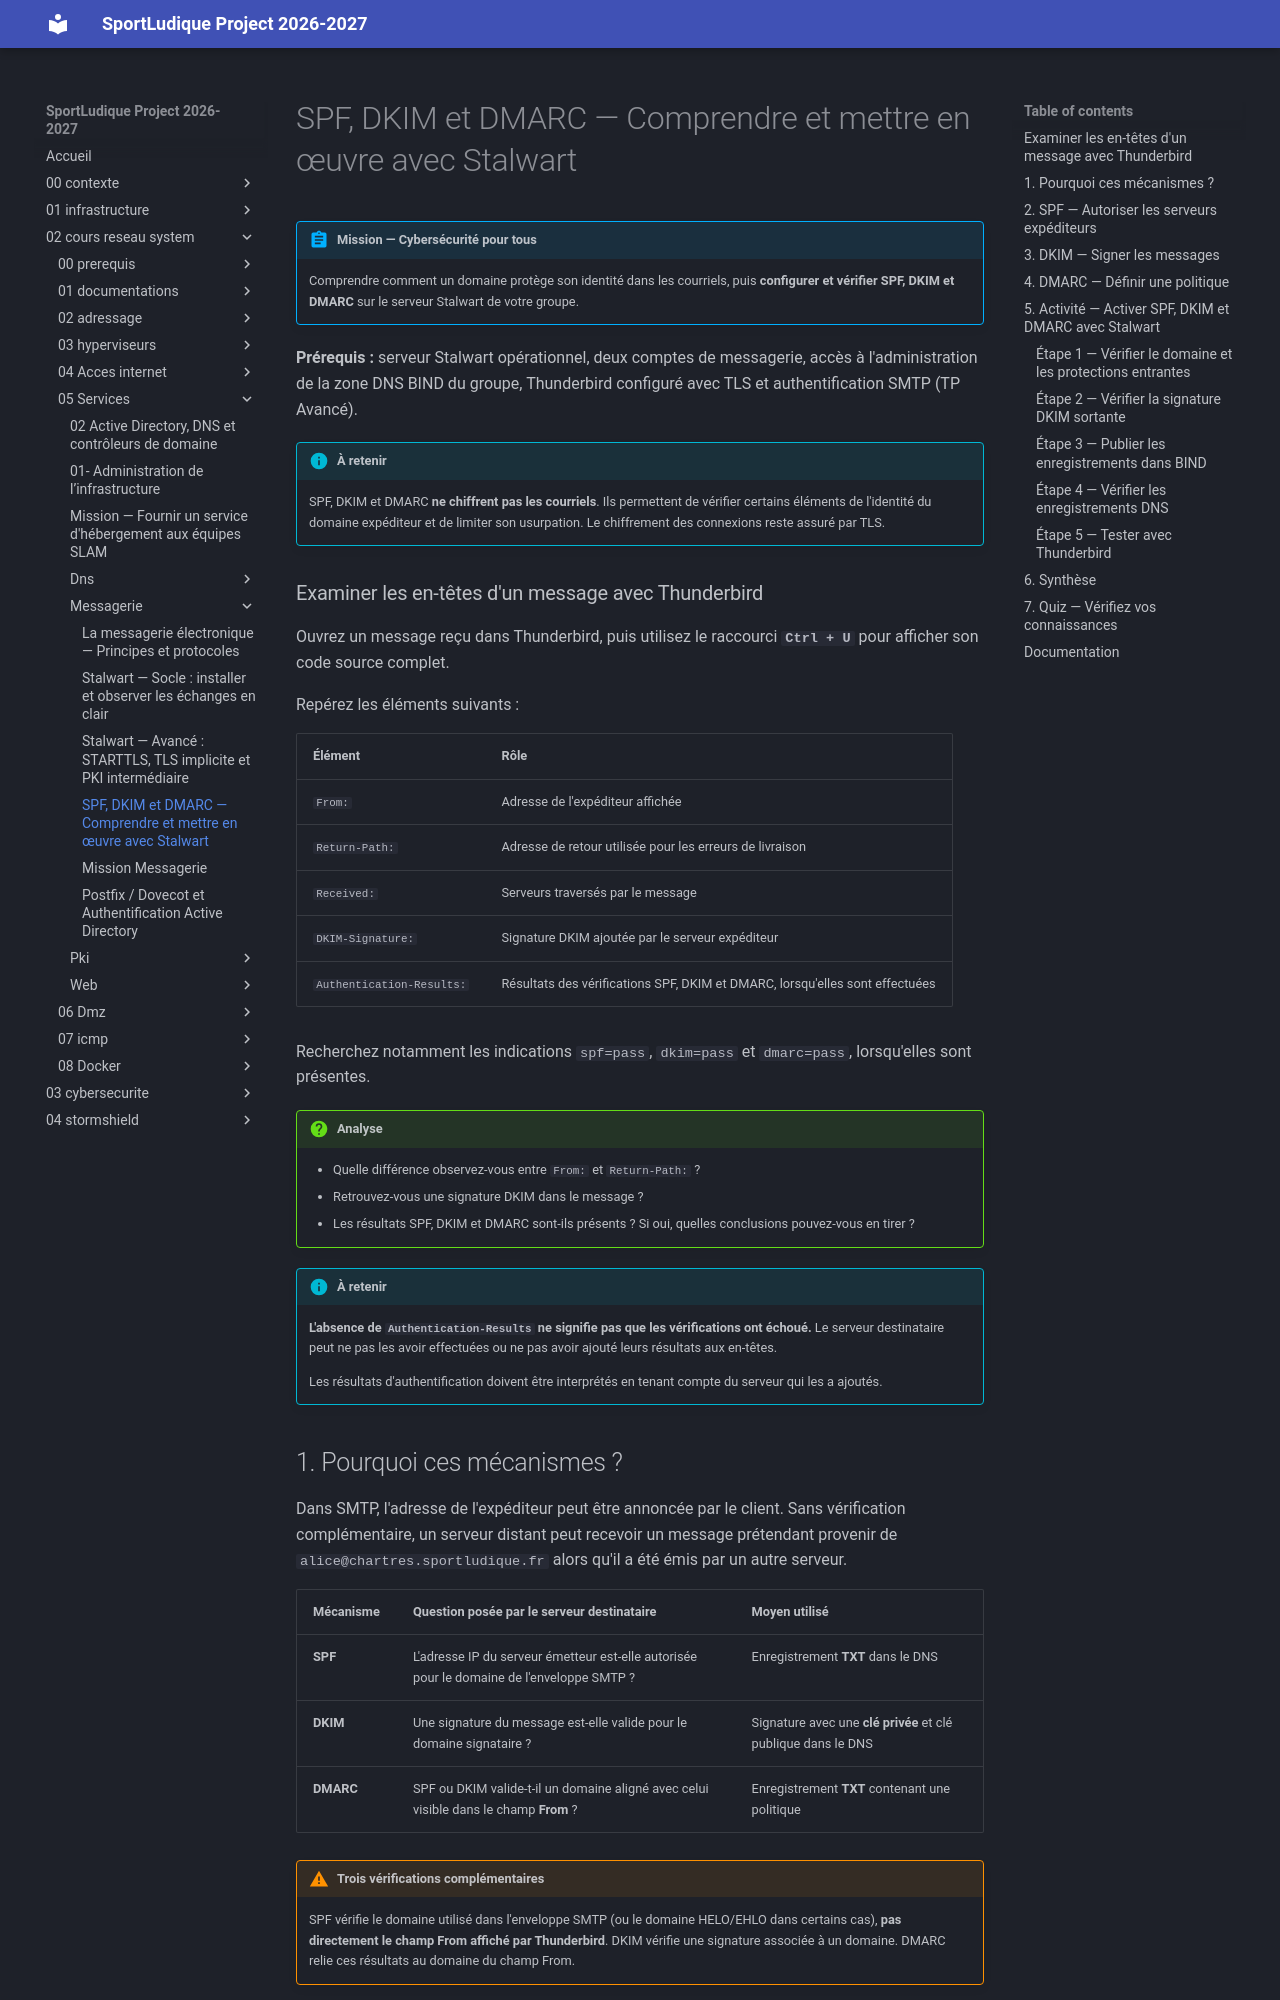

repository: lmeryFulbert/SportLudique2026-2027 · page: 02-cours-reseau-system/05-Services/messagerie/03-spf-dkim-dmarc/index.html · generator: mkdocs

# SPF, DKIM et DMARC — Comprendre et mettre en œuvre avec Stalwart

!!! abstract "Mission — Cybersécurité pour tous"
    Comprendre comment un domaine protège son identité dans les courriels, puis **configurer et vérifier SPF, DKIM et DMARC** sur le serveur Stalwart de votre groupe.

**Prérequis :** serveur Stalwart opérationnel, deux comptes de messagerie, accès à l'administration de la zone DNS BIND du groupe, Thunderbird configuré avec TLS et authentification SMTP (TP Avancé).

!!! info "À retenir"
    SPF, DKIM et DMARC **ne chiffrent pas les courriels**. Ils permettent de vérifier certains éléments de l'identité du domaine expéditeur et de limiter son usurpation. Le chiffrement des connexions reste assuré par TLS.

### Examiner les en-têtes d'un message avec Thunderbird

Ouvrez un message reçu dans Thunderbird, puis utilisez le raccourci **`Ctrl + U`** pour afficher son code source complet.

Repérez les éléments suivants :

| Élément | Rôle |
|---|---|
| `From:` | Adresse de l'expéditeur affichée |
| `Return-Path:` | Adresse de retour utilisée pour les erreurs de livraison |
| `Received:` | Serveurs traversés par le message |
| `DKIM-Signature:` | Signature DKIM ajoutée par le serveur expéditeur |
| `Authentication-Results:` | Résultats des vérifications SPF, DKIM et DMARC, lorsqu'elles sont effectuées |

Recherchez notamment les indications `spf=pass`, `dkim=pass` et `dmarc=pass`, lorsqu'elles sont présentes.

!!! question "Analyse"
    - Quelle différence observez-vous entre `From:` et `Return-Path:` ?
    - Retrouvez-vous une signature DKIM dans le message ?
    - Les résultats SPF, DKIM et DMARC sont-ils présents ? Si oui, quelles conclusions pouvez-vous en tirer ?

!!! info "À retenir"
    **L'absence de `Authentication-Results` ne signifie pas que les vérifications ont échoué.** Le serveur destinataire peut ne pas les avoir effectuées ou ne pas avoir ajouté leurs résultats aux en-têtes.

    Les résultats d'authentification doivent être interprétés en tenant compte du serveur qui les a ajoutés.
